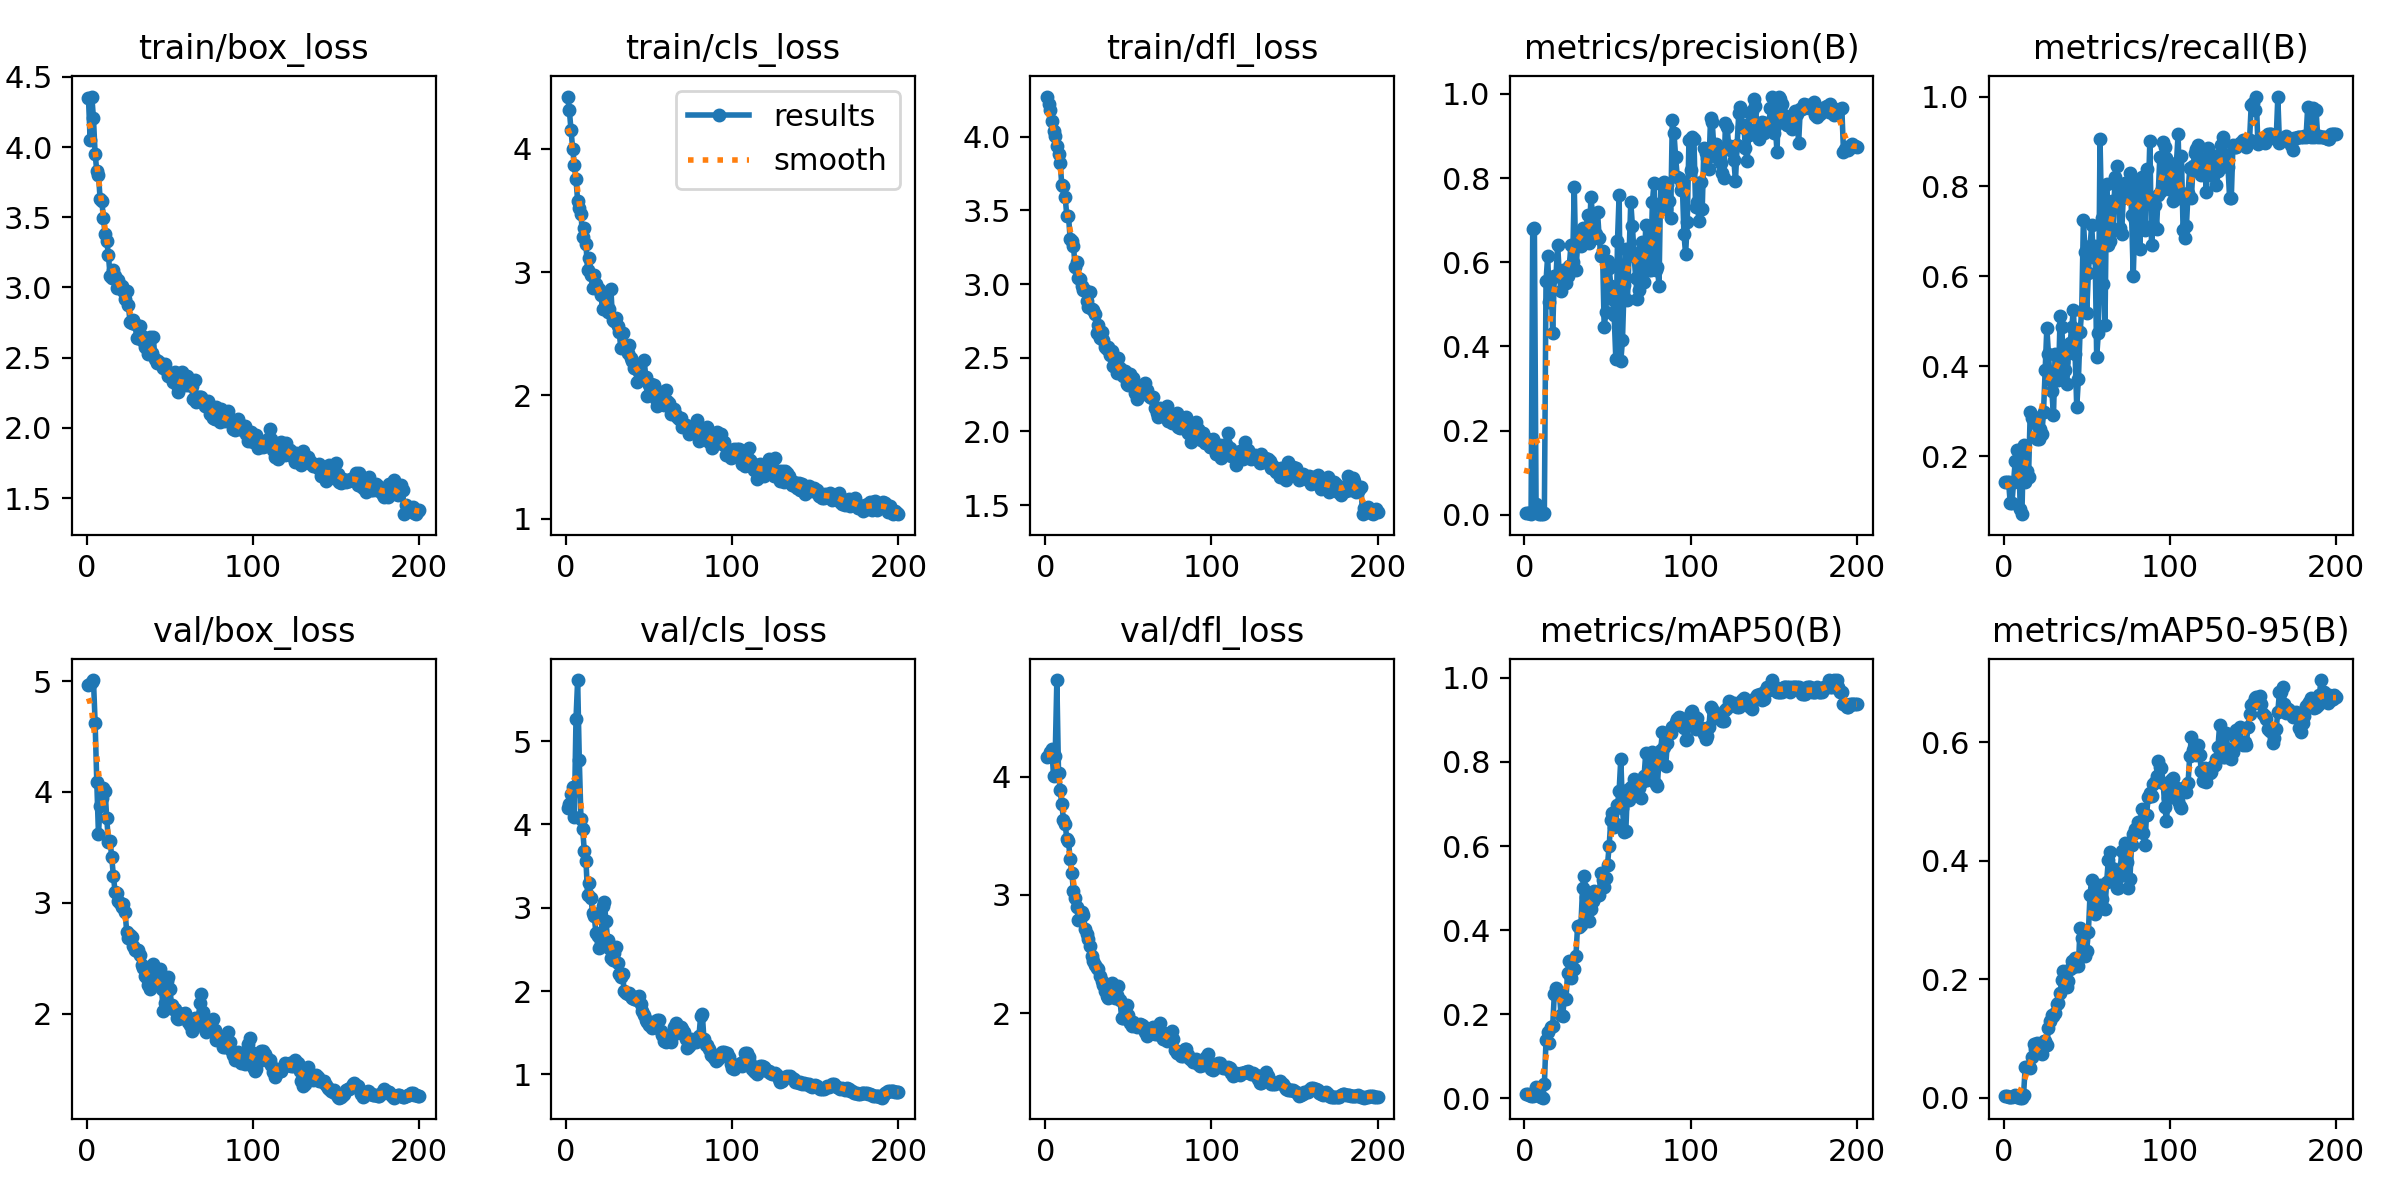

Values plotted in this chart, from the file beside it:
epoch, train/box_loss, train/cls_loss, train/dfl_loss, metrics/precision(B), metrics/recall(B), metrics/mAP50(B), metrics/mAP50-95(B), val/box_loss, val/cls_loss, val/dfl_loss, lr/pg0, lr/pg1, lr/pg2
1, 4.348, 4.423, 4.272, 0.00325, 0.1429, 0.00882, 0.00232, 4.964, 4.201, 4.165, 0.000443, 0.000443, 0.000443
2, 4.049, 4.31, 4.224, 0.00313, 0.1429, 0.01035, 0.00242, 4.976, 4.245, 4.175, 0.0008958, 0.0008958, 0.0008958
3, 4.36, 4.155, 4.179, 0.00312, 0.1429, 0.00808, 0.00191, 4.989, 4.37, 4.204, 0.001344, 0.001344, 0.001344
4, 4.205, 3.999, 4.109, 0.00212, 0.09524, 0.00601, 0.00173, 5.01, 4.451, 4.234, 0.001408, 0.001408, 0.001408
5, 3.952, 3.871, 4.035, 0.679, 0.09524, 0.00615, 0.00083, 4.624, 4.095, 4.004, 0.001408, 0.001408, 0.001408
6, 3.83, 3.753, 4.007, 0.6807, 0.1429, 0.00902, 0.00267, 4.089, 5.262, 4.173, 0.001401, 0.001401, 0.001401
7, 3.804, 3.576, 3.933, 0.02592, 0.1905, 0.027, 0.00473, 3.62, 5.733, 4.815, 0.001394, 0.001394, 0.001394
8, 3.632, 3.517, 3.879, 0.00296, 0.2143, 0.01295, 0.00221, 3.874, 4.768, 4.034, 0.001387, 0.001387, 0.001387
9, 3.618, 3.47, 3.819, 0.00273, 0.2143, 0.00496, 0.00122, 3.947, 4.066, 3.884, 0.00138, 0.00138, 0.00138
10, 3.494, 3.285, 3.67, 0.0013, 0.08333, 0.002, 0.00034, 4.033, 3.949, 3.765, 0.001372, 0.001372, 0.001372
11, 3.381, 3.358, 3.665, 0.00142, 0.07143, 0.00105, 0.00023, 4.006, 3.685, 3.637, 0.001365, 0.001365, 0.001365
12, 3.333, 3.223, 3.593, 0.00402, 0.2262, 0.03245, 0.00499, 3.763, 3.561, 3.596, 0.001358, 0.001358, 0.001358
13, 3.23, 3.017, 3.459, 0.5553, 0.1429, 0.1378, 0.05279, 3.552, 3.151, 3.477, 0.001351, 0.001351, 0.001351
14, 3.084, 3.115, 3.465, 0.6154, 0.1667, 0.1565, 0.05246, 3.561, 3.303, 3.454, 0.001344, 0.001344, 0.001344
15, 3.064, 2.98, 3.306, 0.5053, 0.1548, 0.131, 0.05174, 3.409, 3.118, 3.303, 0.001337, 0.001337, 0.001337
16, 3.127, 2.868, 3.295, 0.5609, 0.2976, 0.1694, 0.05066, 3.242, 2.938, 3.189, 0.00133, 0.00133, 0.00133
17, 3.082, 2.973, 3.258, 0.433, 0.2857, 0.171, 0.06876, 3.101, 2.9, 3.032, 0.001323, 0.001323, 0.001323
18, 3, 2.905, 3.116, 0.567, 0.288, 0.2481, 0.09129, 3.089, 2.697, 2.976, 0.001316, 0.001316, 0.001316
19, 3.054, 2.858, 3.149, 0.5678, 0.2738, 0.2626, 0.08264, 3.013, 2.667, 2.897, 0.001309, 0.001309, 0.001309
20, 2.996, 2.86, 3.039, 0.6413, 0.2381, 0.2484, 0.09218, 2.997, 2.514, 2.786, 0.001302, 0.001302, 0.001302
21, 3.013, 2.811, 3.036, 0.5715, 0.2381, 0.2526, 0.08065, 2.961, 2.593, 2.799, 0.001295, 0.001295, 0.001295
22, 2.978, 2.699, 2.986, 0.5328, 0.2619, 0.199, 0.08626, 2.987, 3.026, 2.86, 0.001288, 0.001288, 0.001288
23, 2.914, 2.821, 2.959, 0.5822, 0.2502, 0.195, 0.0732, 2.92, 3.075, 2.834, 0.00128, 0.00128, 0.00128
24, 2.973, 2.759, 2.958, 0.5636, 0.2976, 0.2366, 0.09575, 2.74, 2.842, 2.712, 0.001273, 0.001273, 0.001273
25, 2.873, 2.672, 2.887, 0.5504, 0.3929, 0.2368, 0.09641, 2.685, 2.619, 2.668, 0.001266, 0.001266, 0.001266
26, 2.756, 2.698, 2.847, 0.5685, 0.4854, 0.2981, 0.08935, 2.709, 2.52, 2.626, 0.001259, 0.001259, 0.001259
27, 2.748, 2.864, 2.948, 0.592, 0.4286, 0.3274, 0.1172, 2.692, 2.399, 2.571, 0.001252, 0.001252, 0.001252
28, 2.769, 2.61, 2.828, 0.64, 0.369, 0.287, 0.1297, 2.61, 2.369, 2.482, 0.001245, 0.001245, 0.001245
29, 2.743, 2.606, 2.825, 0.6, 0.3452, 0.3088, 0.14, 2.578, 2.461, 2.443, 0.001238, 0.001238, 0.001238
30, 2.641, 2.623, 2.794, 0.7797, 0.2909, 0.3075, 0.1379, 2.561, 2.526, 2.407, 0.001231, 0.001231, 0.001231
31, 2.643, 2.562, 2.667, 0.5808, 0.4286, 0.3385, 0.1427, 2.571, 2.338, 2.387, 0.001224, 0.001224, 0.001224
32, 2.726, 2.51, 2.721, 0.6417, 0.3821, 0.4103, 0.1586, 2.526, 2.2, 2.371, 0.001217, 0.001217, 0.001217
33, 2.652, 2.382, 2.633, 0.6721, 0.369, 0.4075, 0.1606, 2.439, 2.17, 2.316, 0.00121, 0.00121, 0.00121
34, 2.615, 2.509, 2.676, 0.6379, 0.5119, 0.4118, 0.1773, 2.412, 2.206, 2.275, 0.001203, 0.001203, 0.001203
35, 2.576, 2.398, 2.619, 0.6814, 0.4874, 0.5004, 0.1991, 2.343, 2.001, 2.236, 0.001196, 0.001196, 0.001196
36, 2.591, 2.378, 2.571, 0.6748, 0.4092, 0.5292, 0.2144, 2.319, 1.981, 2.19, 0.001189, 0.001189, 0.001189
37, 2.528, 2.34, 2.557, 0.673, 0.3929, 0.4779, 0.199, 2.256, 1.968, 2.143, 0.001181, 0.001181, 0.001181
38, 2.65, 2.411, 2.571, 0.7124, 0.3611, 0.4452, 0.1863, 2.219, 1.973, 2.133, 0.001174, 0.001174, 0.001174
39, 2.535, 2.304, 2.518, 0.6458, 0.4291, 0.422, 0.1963, 2.353, 1.94, 2.197, 0.001167, 0.001167, 0.001167
40, 2.65, 2.28, 2.547, 0.7543, 0.4524, 0.4492, 0.2181, 2.449, 1.919, 2.259, 0.00116, 0.00116, 0.00116
41, 2.488, 2.223, 2.44, 0.7145, 0.4881, 0.4685, 0.2313, 2.298, 1.908, 2.174, 0.001153, 0.001153, 0.001153
42, 2.465, 2.225, 2.453, 0.6567, 0.5264, 0.4935, 0.2209, 2.289, 1.924, 2.131, 0.001146, 0.001146, 0.001146
43, 2.48, 2.109, 2.399, 0.6669, 0.4286, 0.4799, 0.236, 2.282, 1.898, 2.157, 0.001139, 0.001139, 0.001139
44, 2.464, 2.192, 2.498, 0.7188, 0.3095, 0.4847, 0.2268, 2.4, 1.946, 2.228, 0.001132, 0.001132, 0.001132
45, 2.448, 2.143, 2.427, 0.6585, 0.371, 0.4832, 0.2221, 2.223, 1.844, 2.11, 0.001125, 0.001125, 0.001125
46, 2.425, 2.159, 2.393, 0.6144, 0.4762, 0.5355, 0.2866, 2.022, 1.757, 1.963, 0.001118, 0.001118, 0.001118
47, 2.452, 2.29, 2.377, 0.6277, 0.5238, 0.519, 0.2696, 2.097, 1.708, 1.961, 0.001111, 0.001111, 0.001111
48, 2.403, 2.148, 2.409, 0.4455, 0.7262, 0.5028, 0.243, 2.294, 1.651, 2.057, 0.001104, 0.001104, 0.001104
49, 2.371, 1.991, 2.32, 0.481, 0.6548, 0.5232, 0.2395, 2.329, 1.632, 2.069, 0.001097, 0.001097, 0.001097
50, 2.382, 2.08, 2.317, 0.6035, 0.5197, 0.5556, 0.2485, 2.222, 1.597, 1.987, 0.001089, 0.001089, 0.001089
51, 2.377, 2.089, 2.392, 0.5871, 0.6071, 0.6009, 0.2794, 2.078, 1.631, 1.919, 0.001082, 0.001082, 0.001082
52, 2.325, 2.044, 2.318, 0.5442, 0.6667, 0.663, 0.343, 2.045, 1.555, 1.893, 0.001075, 0.001075, 0.001075
53, 2.397, 2.084, 2.361, 0.5125, 0.7143, 0.678, 0.3681, 2.044, 1.593, 1.93, 0.001068, 0.001068, 0.001068
54, 2.304, 1.968, 2.261, 0.4736, 0.6429, 0.6446, 0.3436, 1.96, 1.615, 1.904, 0.001061, 0.001061, 0.001061
55, 2.255, 1.915, 2.219, 0.37, 0.6667, 0.6533, 0.3101, 1.949, 1.654, 1.887, 0.001054, 0.001054, 0.001054
56, 2.303, 1.982, 2.262, 0.6506, 0.4205, 0.6979, 0.328, 1.96, 1.649, 1.905, 0.001047, 0.001047, 0.001047
57, 2.397, 2.002, 2.28, 0.7607, 0.4744, 0.7319, 0.3529, 1.994, 1.521, 1.914, 0.00104, 0.00104, 0.00104
58, 2.329, 2.027, 2.305, 0.3655, 0.9048, 0.808, 0.3597, 1.995, 1.474, 1.898, 0.001033, 0.001033, 0.001033
59, 2.302, 1.925, 2.265, 0.4142, 0.7303, 0.6903, 0.3346, 2.003, 1.399, 1.892, 0.001026, 0.001026, 0.001026
60, 2.37, 2.04, 2.332, 0.5459, 0.5833, 0.6327, 0.3194, 1.961, 1.387, 1.846, 0.001019, 0.001019, 0.001019
... 140 more rows
